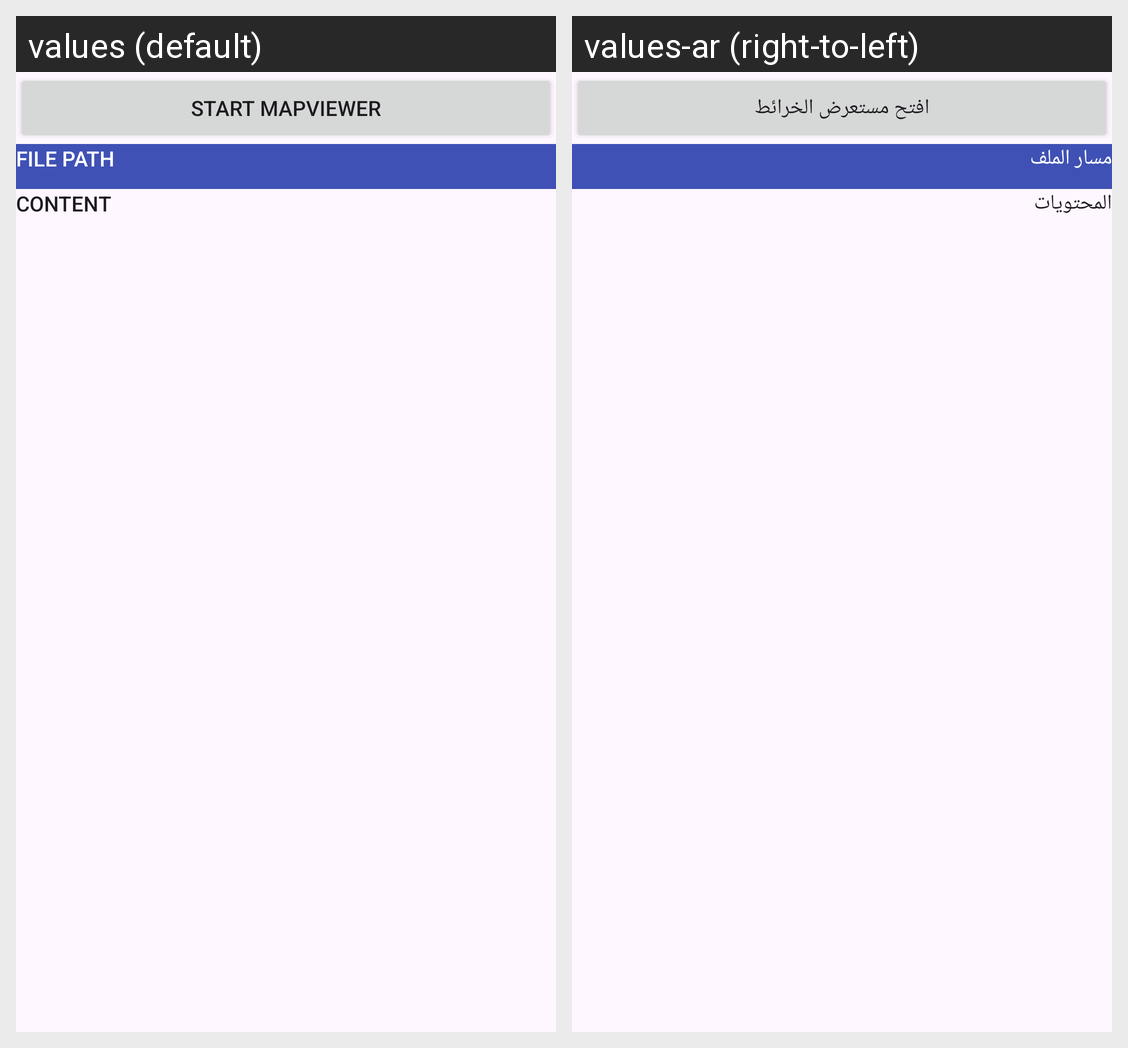

Strings drawn on this Android screen and how each of the app's shown locales translates them:
Android screen res/layout/activity_reader.xml rendered under 2 locales, left to right: values (default), values-ar (right-to-left). Device: Nexus 5 (rendered at 1080×1920; each locale shown at half size, 540×960, under a caption strip naming it); theme AppTheme.NoActionBar.
Strings drawn on this screen, with the default value and each locale's value (text and hints the layout hard-codes, and strings that could not be matched under every locale, appear in the picture but are not listed):

start_mapviewer
  values: Start MapViewer
  values-ar: افتح مستعرض الخرائط

file_path
  values: File path
  values-ar: مسار الملف

content
  values: content
  values-ar: المحتويات
